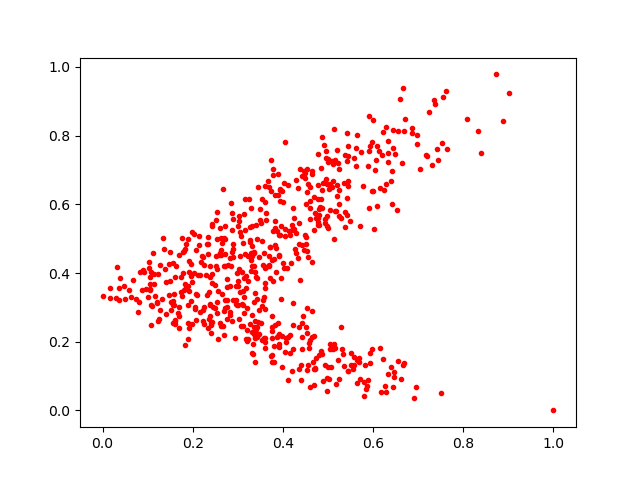

Values plotted in this chart, from the file beside it:
0.18616858, 0.48383933
0.3746, 0.1575
0.254, 0.5768
0.2238, 0.2927
0.6966, 0.7766
0.252, 0.4507
0.5143, 0.8201
0.465, 0.2907
0.6289, 0.8238
0.3325, 0.42
0.521, 0.7581
0.4865, 0.163
0.3095, 0.3099
0.6185, 0.05351
0.391, 0.4494
0.5893, 0.7104
0.1031, 0.4134
0.3427, 0.3867
0.1614, 0.3893
0.4856, 0.795
0.169, 0.2763
0.447, 0.4664
0.6423, 0.6964
0.5074, 0.1249
0.5436, 0.1149
0.305, 0.3447
0.4094, 0.4138
0.3621, 0.4183
0.4699, 0.1191
0.1319, 0.3243
0.3697, 0.4214
0.1607, 0.2518
0.3319, 0.2284
0.4046, 0.5282
0.3155, 0.5238
0.5585, 0.1323
0.4812, 0.5917
0.1348, 0.5016
0.376, 0.1409
0.4689, 0.07383
0.5206, 0.6562
0.6869, 0.8088
0.2455, 0.3
0.3851, 0.4041
0.3606, 0.3568
0.4644, 0.2142
0.5842, 0.0621
0.3861, 0.2124
0.2683, 0.5033
0.295, 0.3088
0.0, 0.3322
0.3335, 0.1634
0.3476, 0.222
0.2901, 0.3204
0.3398, 0.5399
0.764, 0.7618
0.4694, 0.621
0.4877, 0.5906
0.456, 0.1335
0.3574, 0.2103
0.08243, 0.4024
... 585 more rows
